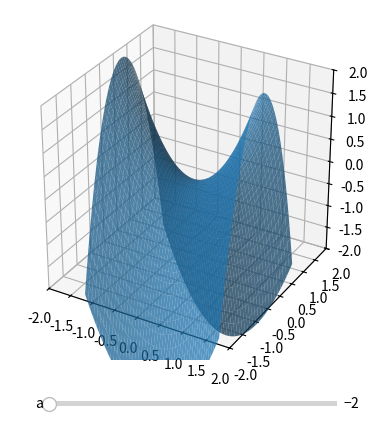

Write Python code to recreate this figure.
import numpy as np
import matplotlib.pyplot as plt
from matplotlib.widgets import Slider
%matplotlib tk

def zfunc(x,y,a):
    return x**2 + a*(y**2)

x = np.linspace(-1.5,1.5)
y = np.linspace(-1.5,1.5)
X, Y = np.meshgrid(x,y)

def data(a):
    if (a==0):
        Z = X**2
    elif (a>0):
        Z = zfunc(X,Y,a)
    else:
        Z = zfunc(X,Y,a)
    return Z

fig = plt.figure()
plt.subplots_adjust(bottom=0.15)                

ax = fig.add_subplot(projection='3d') 
ax.set_box_aspect((1,1,1)) 

def plotfig(a):
    Z = data(a)
    ax.clear()
    P1 = ax.plot_surface(X,Y, Z, alpha=0.75)
    ax.set_xlim(-2,2)
    ax.set_ylim(-2,2)
    ax.set_zlim(-2,2)
    return P1

a = -2

axa = plt.axes([0.3, 0.05, 0.45, 0.02])
a_slide = Slider(axa, 'a', -2, 2,
           valstep = 0.05, valinit = a)

plotfig(a)

def update(val): 
    a = a_slide.val 
    plotfig(a)
    
a_slide.on_changed(update)
plt.show()

